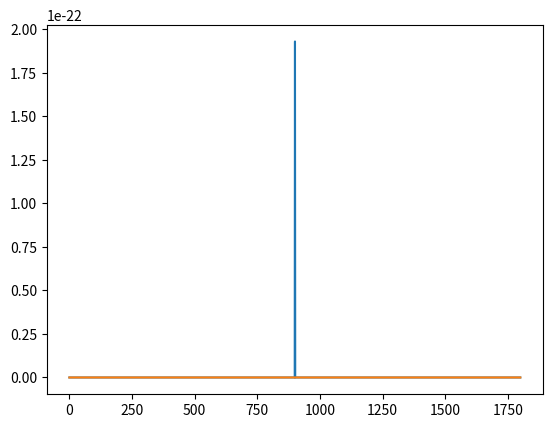
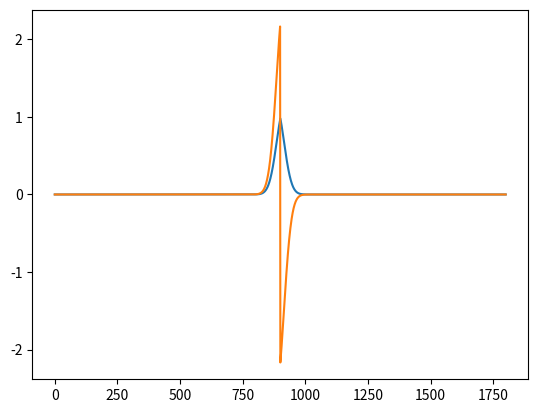
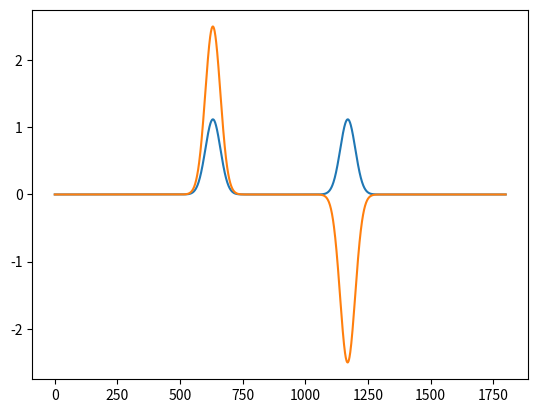
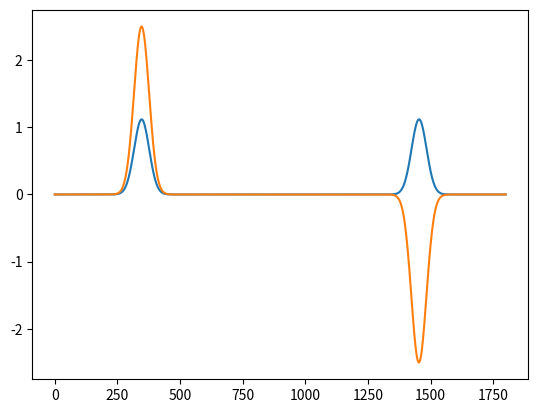
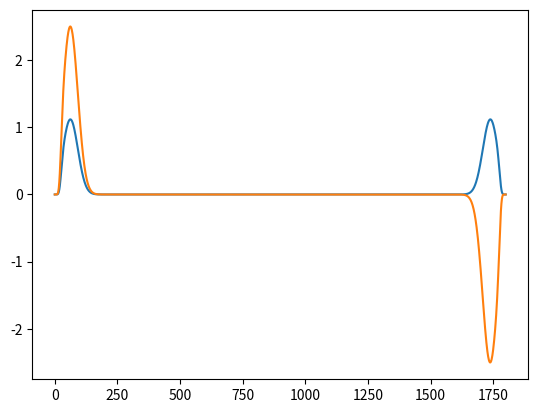
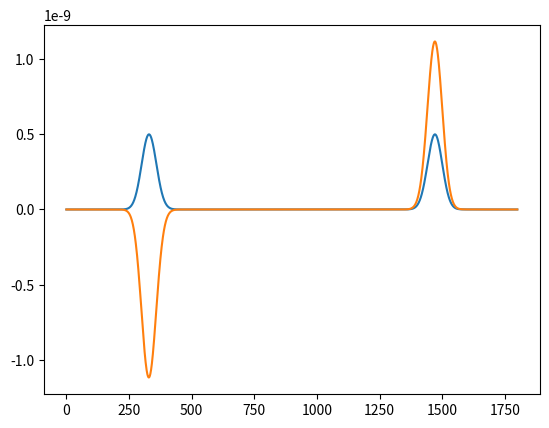
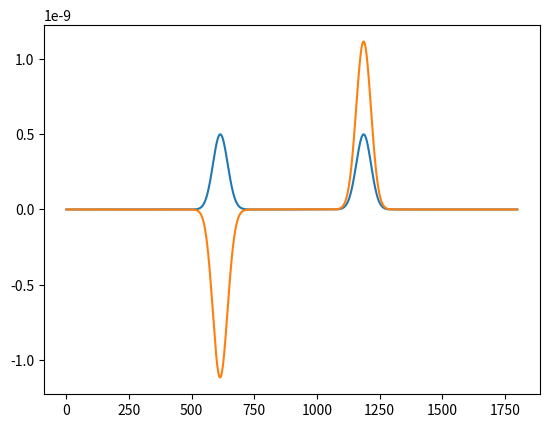
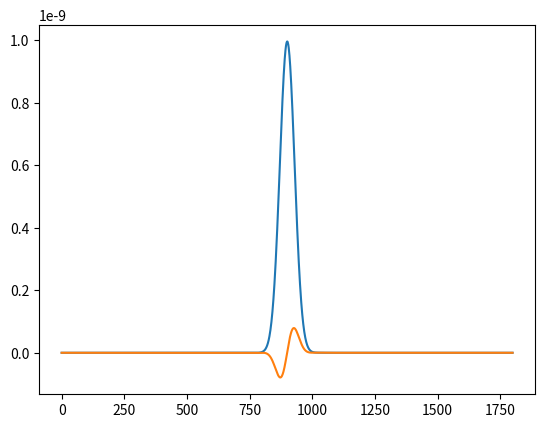
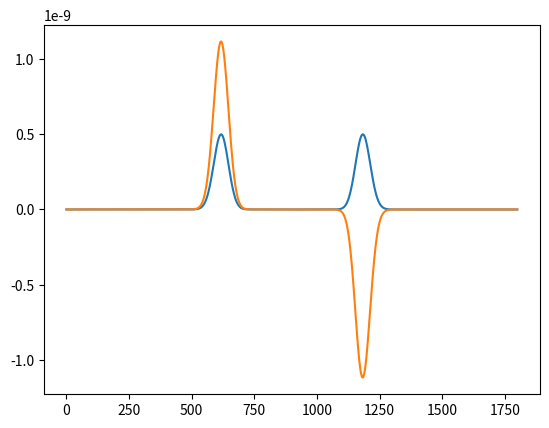
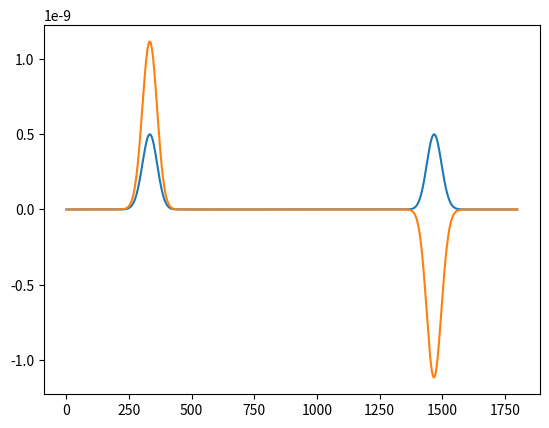
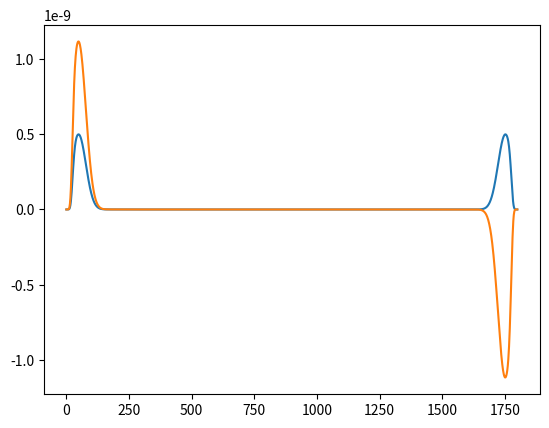
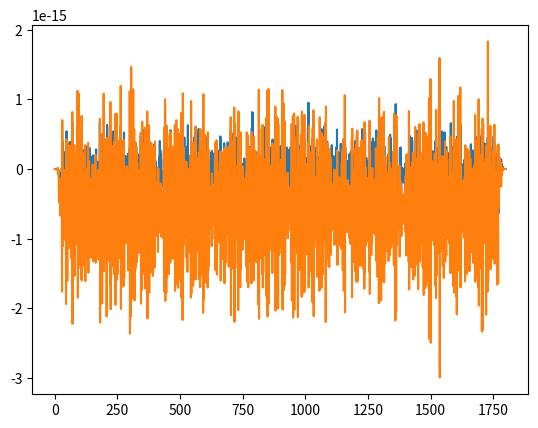
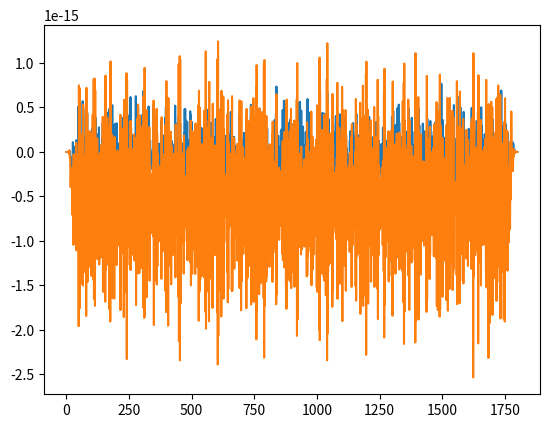
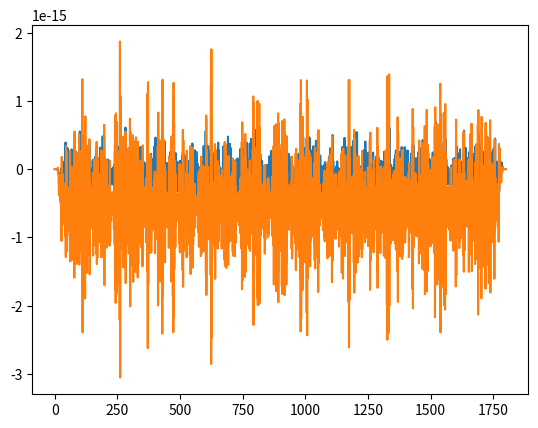
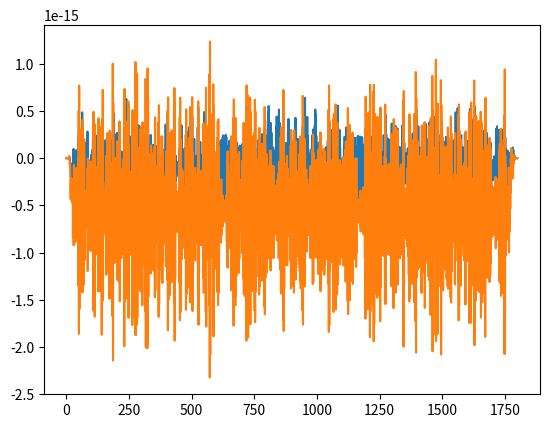
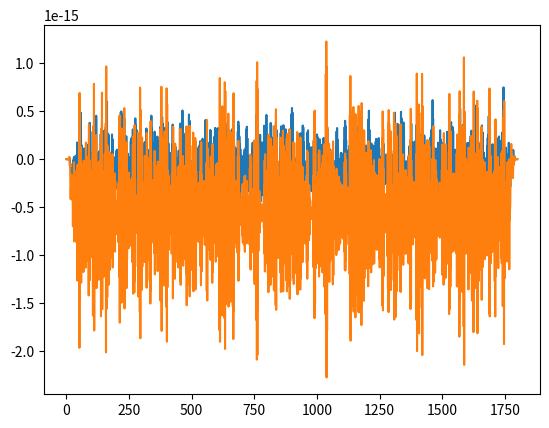

Here is the Python script that generated these plots, in order:
import numpy as np
import matplotlib.pyplot as plt

imp0 = 377.0
size = 1800
epsilon = 5

source_width = 30.0*np.sqrt(epsilon)
delay = 10*source_width

source_x = int(size/2.0)
def source(current_time, delay, source_width):
    return np.exp(-(current_time-delay)**2/(2.0 * source_width**2))

total_steps = int((size*2.0+delay)*np.sqrt(epsilon))
frame_interval = int(total_steps/15.0)
all_steps = np.linspace(0, size-1, size)

ez = np.zeros(size)
hy = np.zeros(size)

dx = 1
R_0 = 1e-5
m = 3.85
pml_width = 50
sxmax = -(m+1)*np.log(R_0)/2/imp0/(pml_width*dx)
sx = np.zeros(size)
sxm = np.zeros(size)
psi_hy = np.zeros(size)
psi_ez = np.zeros(size)

for i in range(int(pml_width)):
    sx[i+1] = sxmax*((pml_width-i-0.5)/pml_width)**m
    sxm[i] = sxmax*((pml_width-i)/pml_width)**m
    sx[size-i-1] = sxmax*((pml_width-i-0.5)/pml_width)**m
    sxm[size-i-1] = sxmax*((pml_width-i)/pml_width)**m

aez = np.exp(-sx*imp0)-1
bez = np.exp(-sx*imp0)
ahy = np.exp(-sxm*imp0)-1
bhy = np.exp(-sxm*imp0)

x = np.arange(0, size-1, 1)

for time in range(total_steps+1):
    psi_hy[x] = bhy[x]*psi_hy[x] + ahy[x]*(ez[x+1] - ez[x])
    hy[x] = hy[x] + (ez[x+1] - ez[x])/imp0 + psi_hy[x]/imp0
    psi_ez[x+1] = bez[x+1]*psi_ez[x+1] + aez[x+1]*(hy[x+1]-hy[x])
    ez[x+1] = ez[x+1] + (hy[x+1]-hy[x])*imp0/epsilon + psi_ez[x+1]*imp0/epsilon
    ez[source_x] += source(time, delay, source_width)

    if time % frame_interval == 0:
        plt.plot(all_steps, ez, all_steps, hy*imp0)
        plt.pause(0.000001)
        plt.clf()
